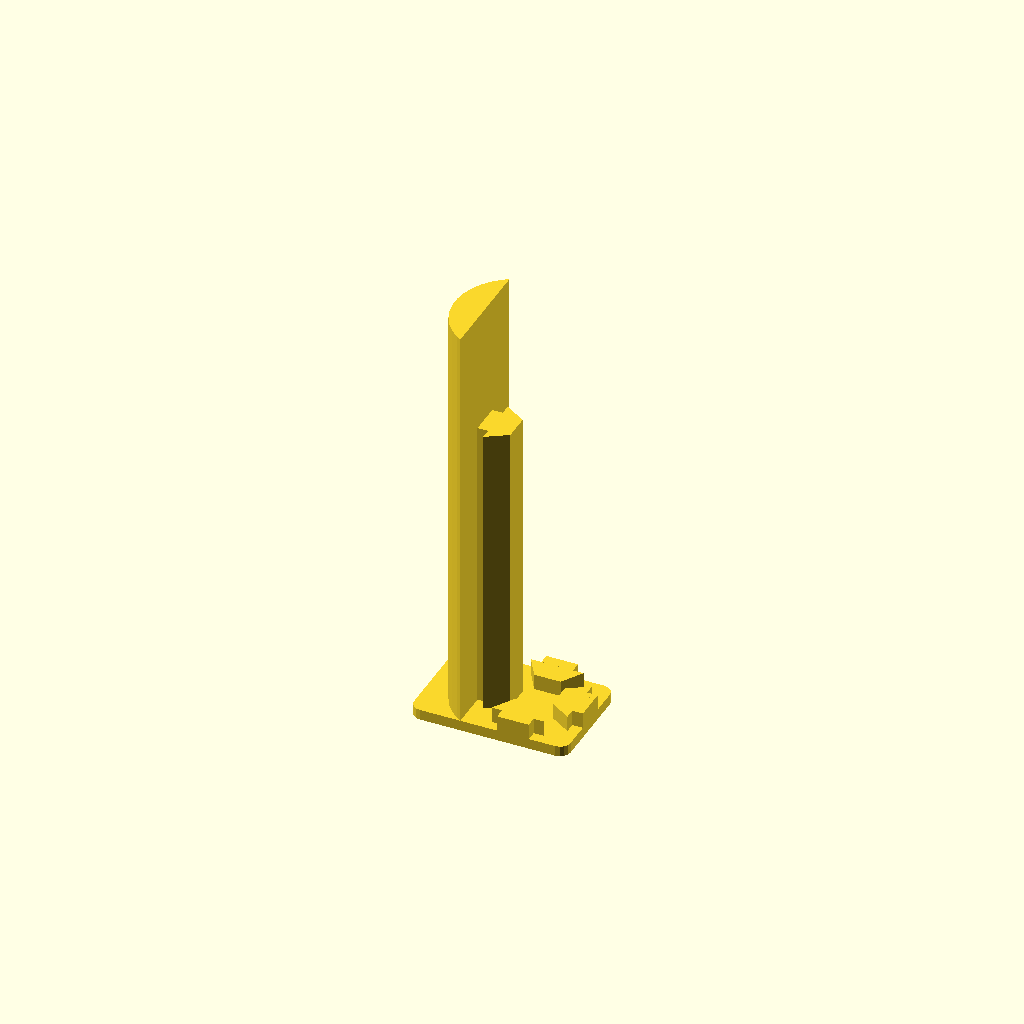
Cell 1: rendered with the file's own defaults.
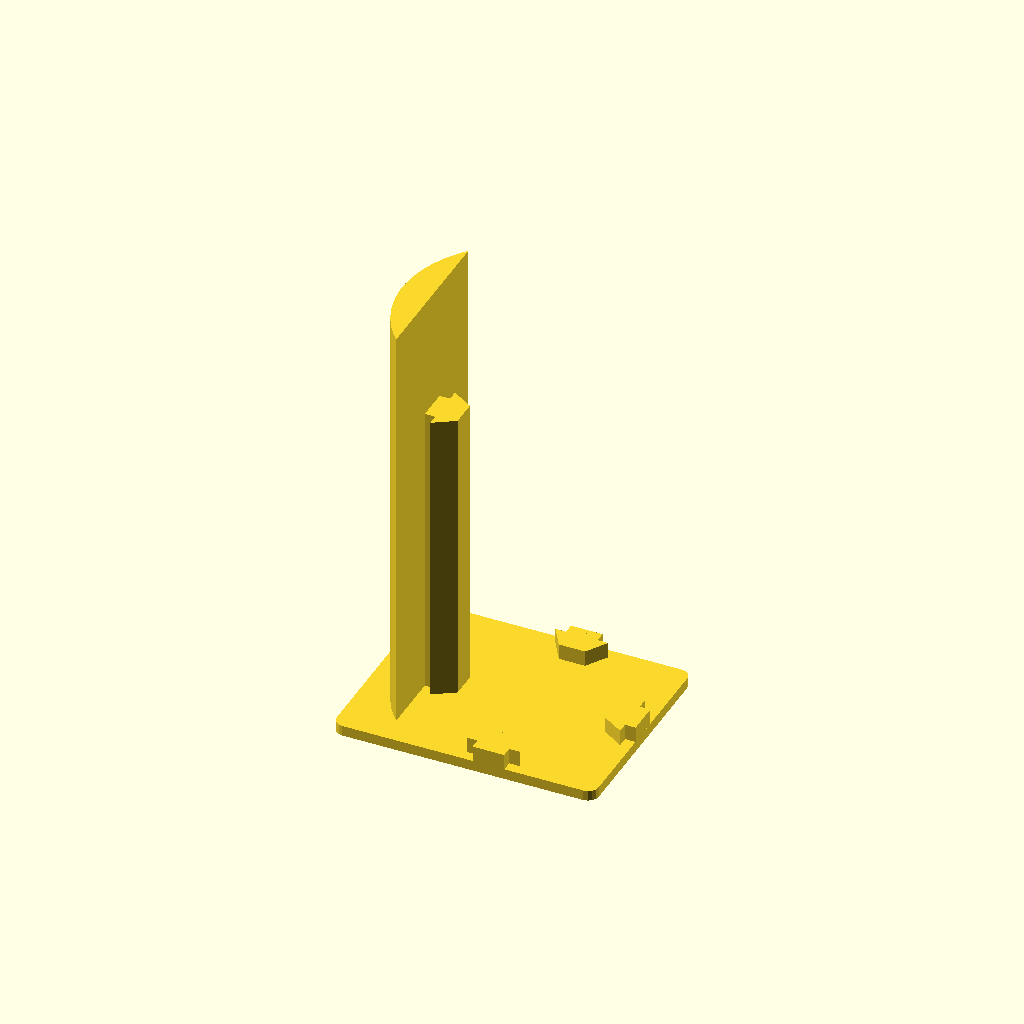
Cell 2: the same model with extrusion_width = 40.
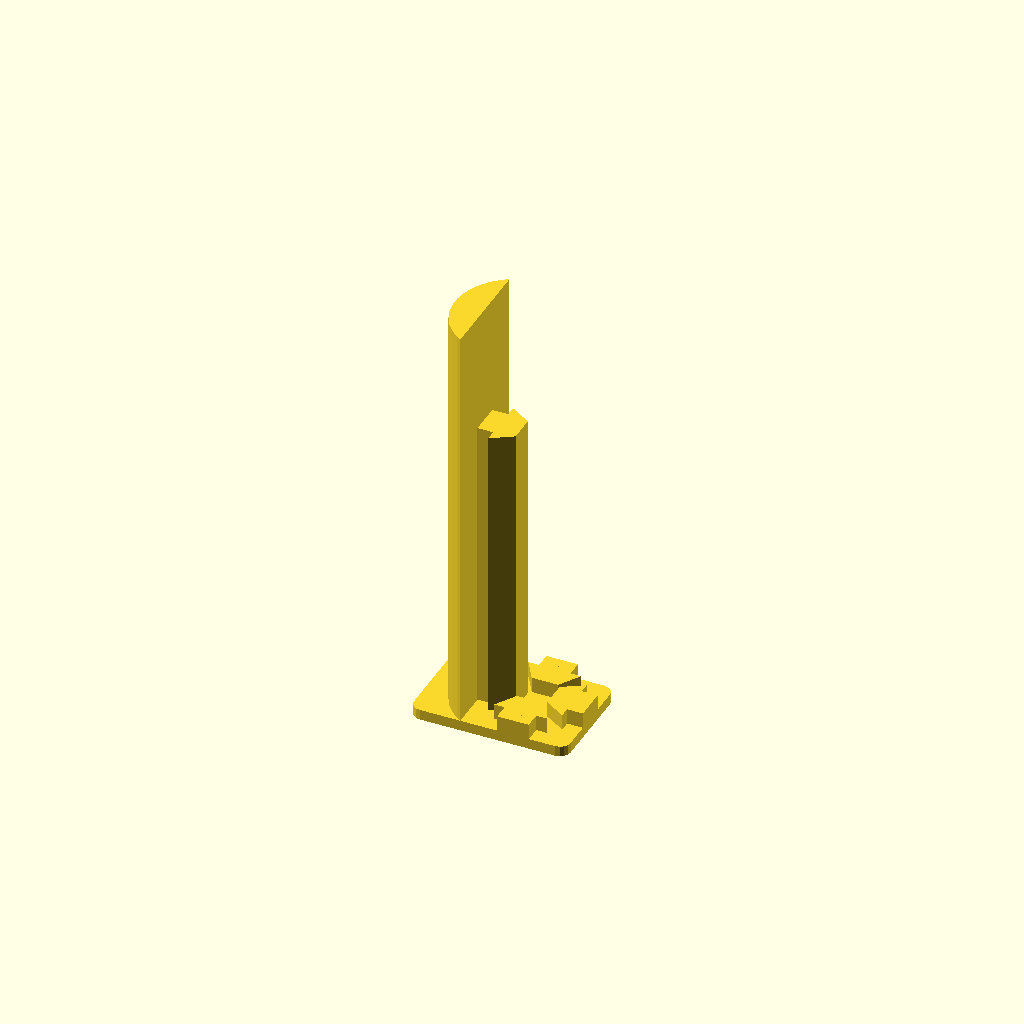
Cell 3: the same model with slot_thickness = 2.
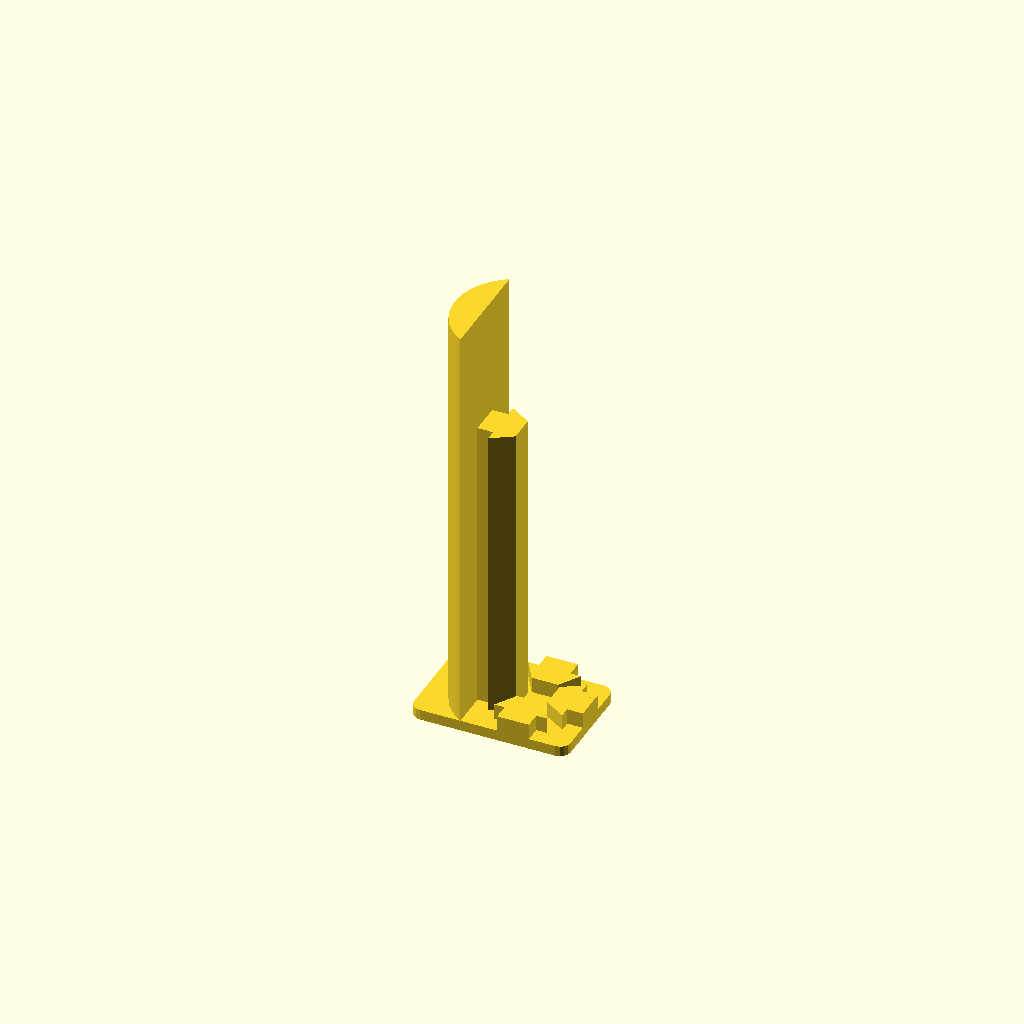
Cell 4 — t_depth set to 2, the other parameters unchanged.
All cells are drawn from one camera (rotation 55°, 0°, 25°, orthographic, colour scheme Cornfield), so only the parameter changes between them.
The OpenSCAD source (inputs/thingiverse/files/thing-2073625/files/2020-extrusion-spool-rest.scad):
// adopted from http://www.thingiverse.com/thing:43756

/* [Extrusion] */
extrusion_width=20; // width of the exstrusion
slot_width=6; // width od the slot in the rail
slot_thickness=1; // material thickness
t_width=6; //  width of the slot
t_depth=1;             
trap_bot_width=10; // width of the bottom of the slot
trap_top_width=5; // width of the top of the slot
trap_depth=4; // depth of the slot

/* [End Cap] */
cover_thickness=2; // desired thickness of the endstop
corner_rounding=2; // radius of the corner on endstop

hole_size=0; // set hole size > 0, i.e. = 5 if you want a hole in the center of the end-stop

tab_height=5; // height/depth of the tabs

undersize=0; //this may need be adjusted for a good fit

/* [Spool Rest] */
spool_rest_length=80; // length of the top glide area for the filament spool
corner_mount_clearance=21; // add clearing for any corner hardware
spool_endstop_height=8; // height of the endstop (including the hight of the spool glide area)
adjust_spool_rest_radius=1.7; // change the radious of the spool rest, to match the width of the end-stop

difference() {
    union() {
        union() {
            for (a=[0:3])
                rotate([0,0,90*a])
                    translate([0,-extrusion_width/2,0])
                        if (a==3)
                            t_slot(spool_rest_length - corner_mount_clearance);
                        else
                            t_slot(tab_height);
            translate([-extrusion_width/2+corner_rounding-spool_endstop_height-adjust_spool_rest_radius, -extrusion_width/2+corner_rounding,0])
                minkowski() {
                    cube([extrusion_width-corner_rounding*2+spool_endstop_height+adjust_spool_rest_radius,extrusion_width-corner_rounding*2,cover_thickness-1]);
                    cylinder(r=corner_rounding, h=1, $fn=16);
                }
        }
        
        linear_extrude(height=spool_rest_length+cover_thickness) {
            // calculate the center offset
            radius=extrusion_width/2;
            translate([-spool_endstop_height/2,0,0]) {
                difference() {
                    circle(radius+adjust_spool_rest_radius, $fa=4);
                    translate([-radius+spool_endstop_height/2,-radius*5,0])
                        square(size=[radius*10,radius*10], center=false);
                }
            }
        }
    }
    
    // uncomment line below to add a center hole in the end cap
    if (hole_size>0)
        cylinder(r=hole_size/2, h=cover_thickness*4, center=true);
}

module t_slot(zheight=tab_height) {
	translate([-slot_width/2+undersize/2,0,0])
		cube([slot_width-undersize, slot_thickness+t_depth,zheight]);
	translate([-t_width/2+undersize/2,slot_thickness,0])
		cube([t_width-undersize,t_depth-undersize+0.01,zheight]);
	translate([0,slot_thickness+t_depth-undersize,0])
		linear_extrude(height=zheight)
			trapezoid(bottom=trap_bot_width-undersize, top=trap_top_width-undersize, height=trap_depth-undersize);
}

module trapezoid(bottom=10, top=5, height=2)
{
	polygon(points=[[-bottom/2,0],[bottom/2,0],[top/2,height],[-top/2,height]]);
}

module topCylinder() {
  //  intersection() {
  //      circle(r=(spool_hole_diameter - spool_rest_diameter_undersize)/2);
        translate(-(extrusion_width/2),extrusion_width/2,0);
            square(size=[extrusion_width,extrusion_width/2], center=false);
  //  }
}
Customizer parameters (derived from the source; name, type, default, range or options):
extrusion_width: number, default 20
slot_width: number, default 6
slot_thickness: number, default 1
t_width: number, default 6
t_depth: number, default 1
trap_bot_width: number, default 10
trap_top_width: number, default 5
trap_depth: number, default 4
cover_thickness: number, default 2
corner_rounding: number, default 2
hole_size: number, default 0
tab_height: number, default 5
undersize: number, default 0
spool_rest_length: number, default 80
corner_mount_clearance: number, default 21
spool_endstop_height: number, default 8
adjust_spool_rest_radius: number, default 1.7
